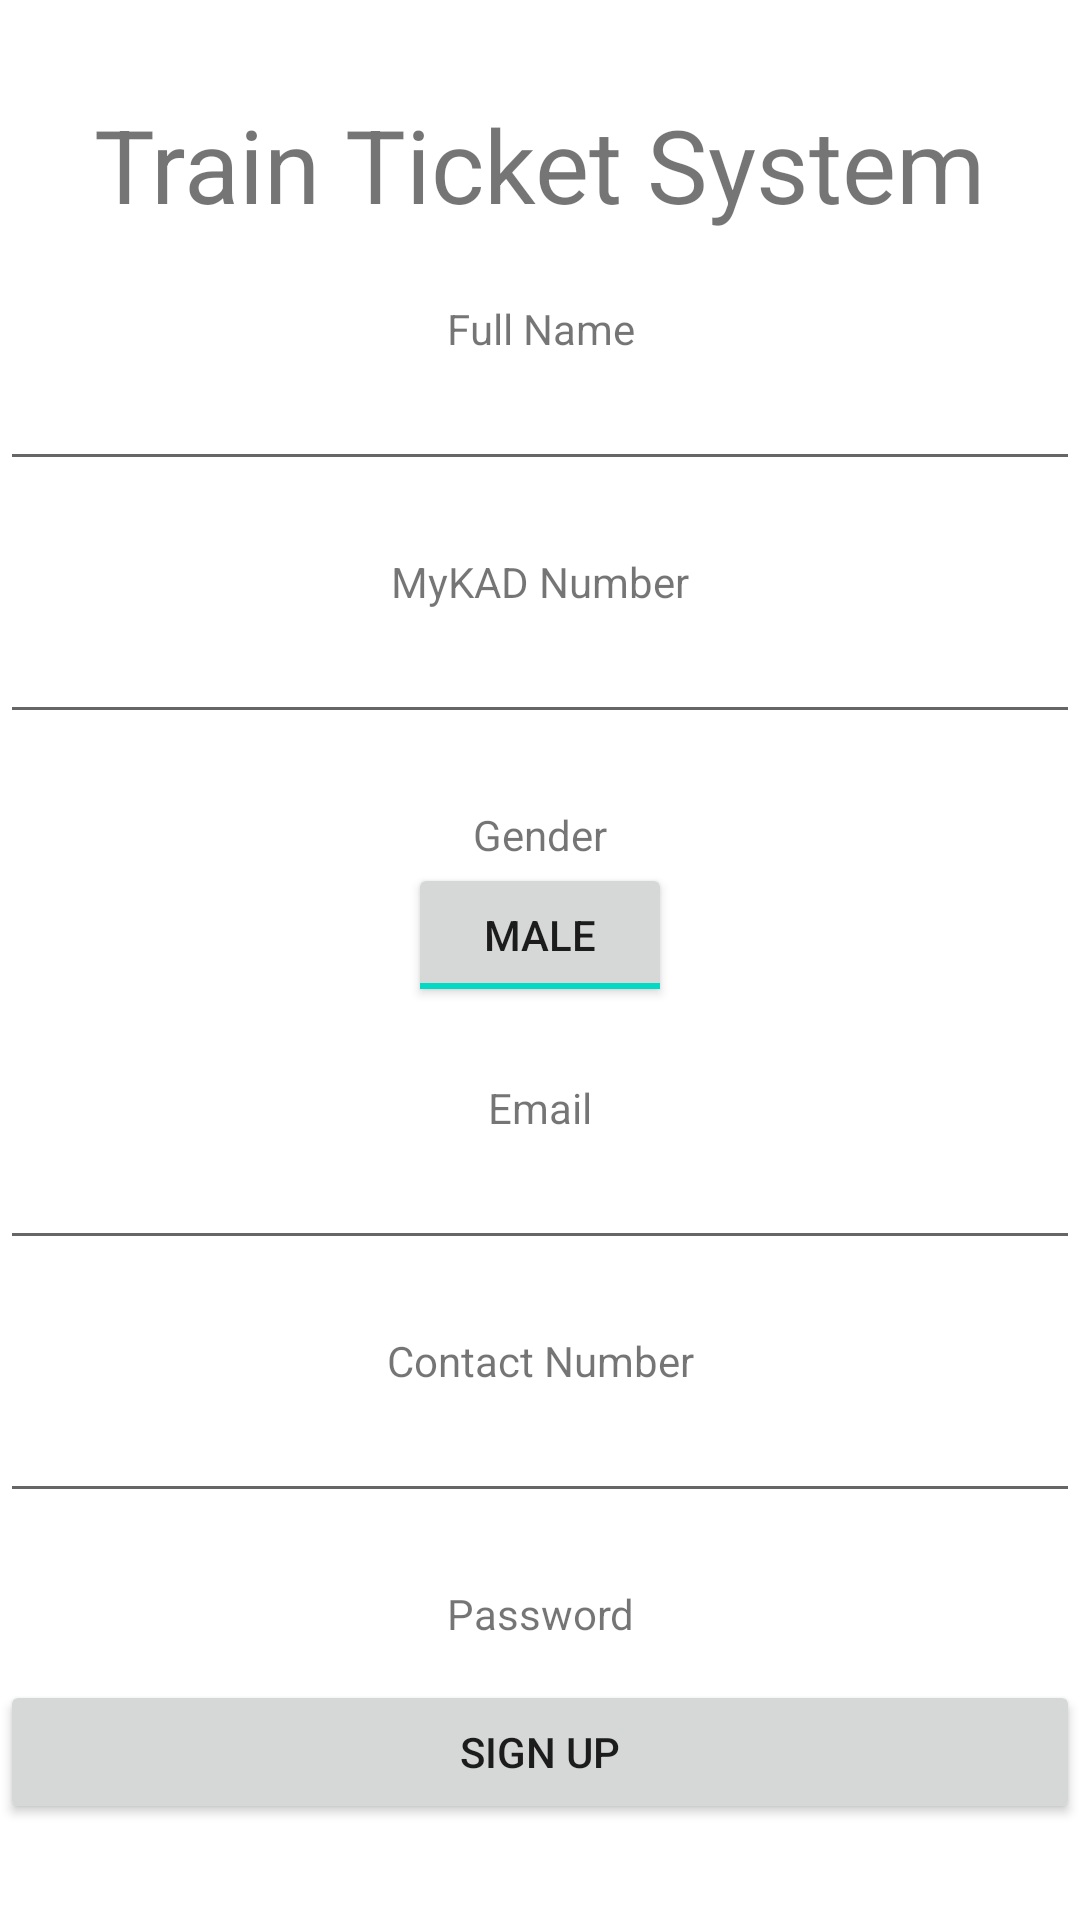

Produce the Android XML layout that renders to this screen, including the resource entries it uses.
<!-- AndroidManifest.xml: application theme AppTheme -->
<!-- res/layout/activity_register.xml -->
<?xml version="1.0" encoding="utf-8"?>
<androidx.constraintlayout.widget.ConstraintLayout xmlns:android="http://schemas.android.com/apk/res/android"
    xmlns:app="http://schemas.android.com/apk/res-auto"
    xmlns:tools="http://schemas.android.com/tools"
    android:layout_width="match_parent"
    android:layout_height="match_parent"
    tools:context=".RegisterActivity">

    <TextView
        android:id="@+id/textView12"
        android:layout_width="0dp"
        android:layout_height="wrap_content"
        android:layout_marginTop="100dp"
        android:gravity="center"
        android:text="Full Name"
        app:layout_constraintEnd_toEndOf="parent"
        app:layout_constraintStart_toStartOf="parent"
        app:layout_constraintTop_toTopOf="parent" />

    <EditText
        android:id="@+id/et_user_fullname"
        android:layout_width="0dp"
        android:layout_height="wrap_content"
        android:ems="10"
        android:gravity="center"
        android:inputType="text"
        app:layout_constraintEnd_toEndOf="parent"
        app:layout_constraintStart_toStartOf="parent"
        app:layout_constraintTop_toBottomOf="@+id/textView12" />

    <EditText
        android:id="@+id/et_user_mykadnumber"
        android:layout_width="0dp"
        android:layout_height="wrap_content"
        android:ems="10"
        android:gravity="center"
        android:inputType="number"
        app:layout_constraintEnd_toEndOf="parent"
        app:layout_constraintStart_toStartOf="parent"
        app:layout_constraintTop_toBottomOf="@+id/textView13" />

    <TextView
        android:id="@+id/textView13"
        android:layout_width="0dp"
        android:layout_height="wrap_content"
        android:layout_marginTop="24dp"
        android:gravity="center"
        android:text="MyKAD Number"
        app:layout_constraintEnd_toEndOf="parent"
        app:layout_constraintStart_toStartOf="parent"
        app:layout_constraintTop_toBottomOf="@+id/et_user_fullname" />

    <TextView
        android:id="@+id/textView14"
        android:layout_width="0dp"
        android:layout_height="wrap_content"
        android:layout_marginTop="24dp"
        android:gravity="center"
        android:text="Gender"
        app:layout_constraintEnd_toEndOf="parent"
        app:layout_constraintStart_toStartOf="parent"
        app:layout_constraintTop_toBottomOf="@+id/et_user_mykadnumber" />

    <ToggleButton
        android:id="@+id/toggle_user_gender"
        android:layout_width="wrap_content"
        android:layout_height="wrap_content"
        android:checked="true"
        android:textOff="Female"
        android:textOn="Male"
        app:layout_constraintEnd_toEndOf="parent"
        app:layout_constraintStart_toStartOf="parent"
        app:layout_constraintTop_toBottomOf="@+id/textView14" />

    <TextView
        android:id="@+id/textView15"
        android:layout_width="0dp"
        android:layout_height="wrap_content"
        android:layout_marginTop="24dp"
        android:gravity="center"
        android:text="Email"
        app:layout_constraintEnd_toEndOf="parent"
        app:layout_constraintStart_toStartOf="parent"
        app:layout_constraintTop_toBottomOf="@+id/toggle_user_gender" />

    <EditText
        android:id="@+id/et_user_email"
        android:layout_width="0dp"
        android:layout_height="wrap_content"
        android:ems="10"
        android:gravity="center"
        android:inputType="textEmailAddress"
        app:layout_constraintEnd_toEndOf="parent"
        app:layout_constraintStart_toStartOf="parent"
        app:layout_constraintTop_toBottomOf="@+id/textView15" />

    <TextView
        android:id="@+id/textView17"
        android:layout_width="0dp"
        android:layout_height="wrap_content"
        android:layout_marginTop="24dp"
        android:gravity="center"
        android:text="Contact Number"
        app:layout_constraintEnd_toEndOf="parent"
        app:layout_constraintStart_toStartOf="parent"
        app:layout_constraintTop_toBottomOf="@+id/et_user_email" />

    <EditText
        android:id="@+id/et_user_contactnumber"
        android:layout_width="0dp"
        android:layout_height="wrap_content"
        android:ems="10"
        android:gravity="center"
        android:inputType="phone"
        app:layout_constraintEnd_toEndOf="parent"
        app:layout_constraintStart_toStartOf="parent"
        app:layout_constraintTop_toBottomOf="@+id/textView17" />

    <TextView
        android:id="@+id/textView18"
        android:layout_width="0dp"
        android:layout_height="wrap_content"
        android:layout_marginTop="24dp"
        android:gravity="center"
        android:text="Password"
        app:layout_constraintEnd_toEndOf="parent"
        app:layout_constraintStart_toStartOf="parent"
        app:layout_constraintTop_toBottomOf="@+id/et_user_contactnumber" />

    <EditText
        android:id="@+id/et_user_password"
        android:layout_width="0dp"
        android:layout_height="wrap_content"
        android:ems="10"
        android:gravity="center"
        android:inputType="textPassword"
        app:layout_constraintEnd_toEndOf="parent"
        app:layout_constraintStart_toStartOf="parent"
        app:layout_constraintTop_toBottomOf="@+id/textView18" />

    <TextView
        android:id="@+id/textView8"
        android:layout_width="wrap_content"
        android:layout_height="wrap_content"
        android:layout_marginTop="32dp"
        android:text="Train Ticket System"
        android:textSize="34sp"
        app:layout_constraintEnd_toEndOf="parent"
        app:layout_constraintStart_toStartOf="parent"
        app:layout_constraintTop_toTopOf="parent" />

    <Button
        android:id="@+id/btn_signup_register"
        android:layout_width="0dp"
        android:layout_height="wrap_content"
        android:layout_marginBottom="32dp"
        android:text="Sign Up"
        app:layout_constraintBottom_toBottomOf="parent"
        app:layout_constraintEnd_toEndOf="parent"
        app:layout_constraintStart_toStartOf="parent" />

</androidx.constraintlayout.widget.ConstraintLayout>
<!-- resources referenced by this layout -->
<resources>

</resources>
